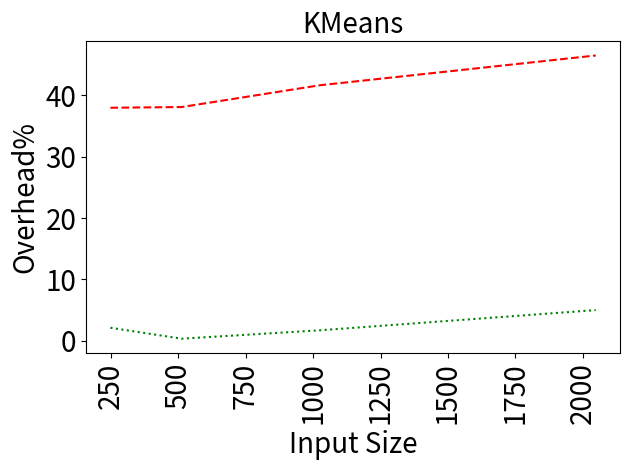

Source code (Python):
import matplotlib
matplotlib.use('Agg')

import matplotlib.pyplot as plt
import numpy as np

benchmarkName = 'KMeans'

data = {248: (0.3797132382950256, 0.02111444421293428), 512: (0.38087820476718415, 0.003284102709640509), 1024: (0.416349310392601, 0.016938769212795562), 2048: (0.46490315535838184, 0.04990946215861019)}

names = ['Unoptimized', 'Optimized']
linestyles = ['--', ':']
colors = ['red', 'green']

sizes = []
times = ([], [])
comms = ([], [])

for datum in sorted(data.keys()):
  sizes.append(datum)
  # baseline = np.mean(data[datum][0])/1e9
  # times[0].append(baseline/baseline)
  times[0].append(data[datum][0] * 100)
  times[1].append(data[datum][1] * 100)

# plt.figure(figsize=(2,2))
plt.title(benchmarkName, fontsize=20)
# plt.ticklabel_format(style='sci', axis='y', scilimits=(0,0))
for i in range(2):
  plt.plot(sizes, times[i],label=names[i],linestyle=linestyles[i],color=colors[i])
# plt.legend(loc='upper left')
plt.xlabel('Input Size', fontsize=20)
plt.ylabel('Overhead%', fontsize=20)
plt.xticks(fontsize=20, rotation=90)
plt.yticks(fontsize=20)
plt.tight_layout()
plt.savefig('times-{}.png'.format(benchmarkName))
plt.close('all')

# # plt.figure(figsize=(2,2))
# plt.title(benchmarkName, fontsize=20)
# # plt.ticklabel_format(style='sci', axis='y', scilimits=(0,0))
# for i in range(3):
#   plt.plot(sizes,comms[i],label=names[i],linestyle=linestyles[i],color=colors[i])
# # plt.legend(loc='upper left')
# plt.xlabel('Input Size', fontsize=20)
# plt.ylabel('Data (MB)', fontsize=20)
# plt.xticks(fontsize=20, rotation=90)
# plt.yticks(fontsize=20)
# plt.tight_layout()
# plt.savefig('comms-{}.png'.format(benchmarkName))
# plt.close('all')
